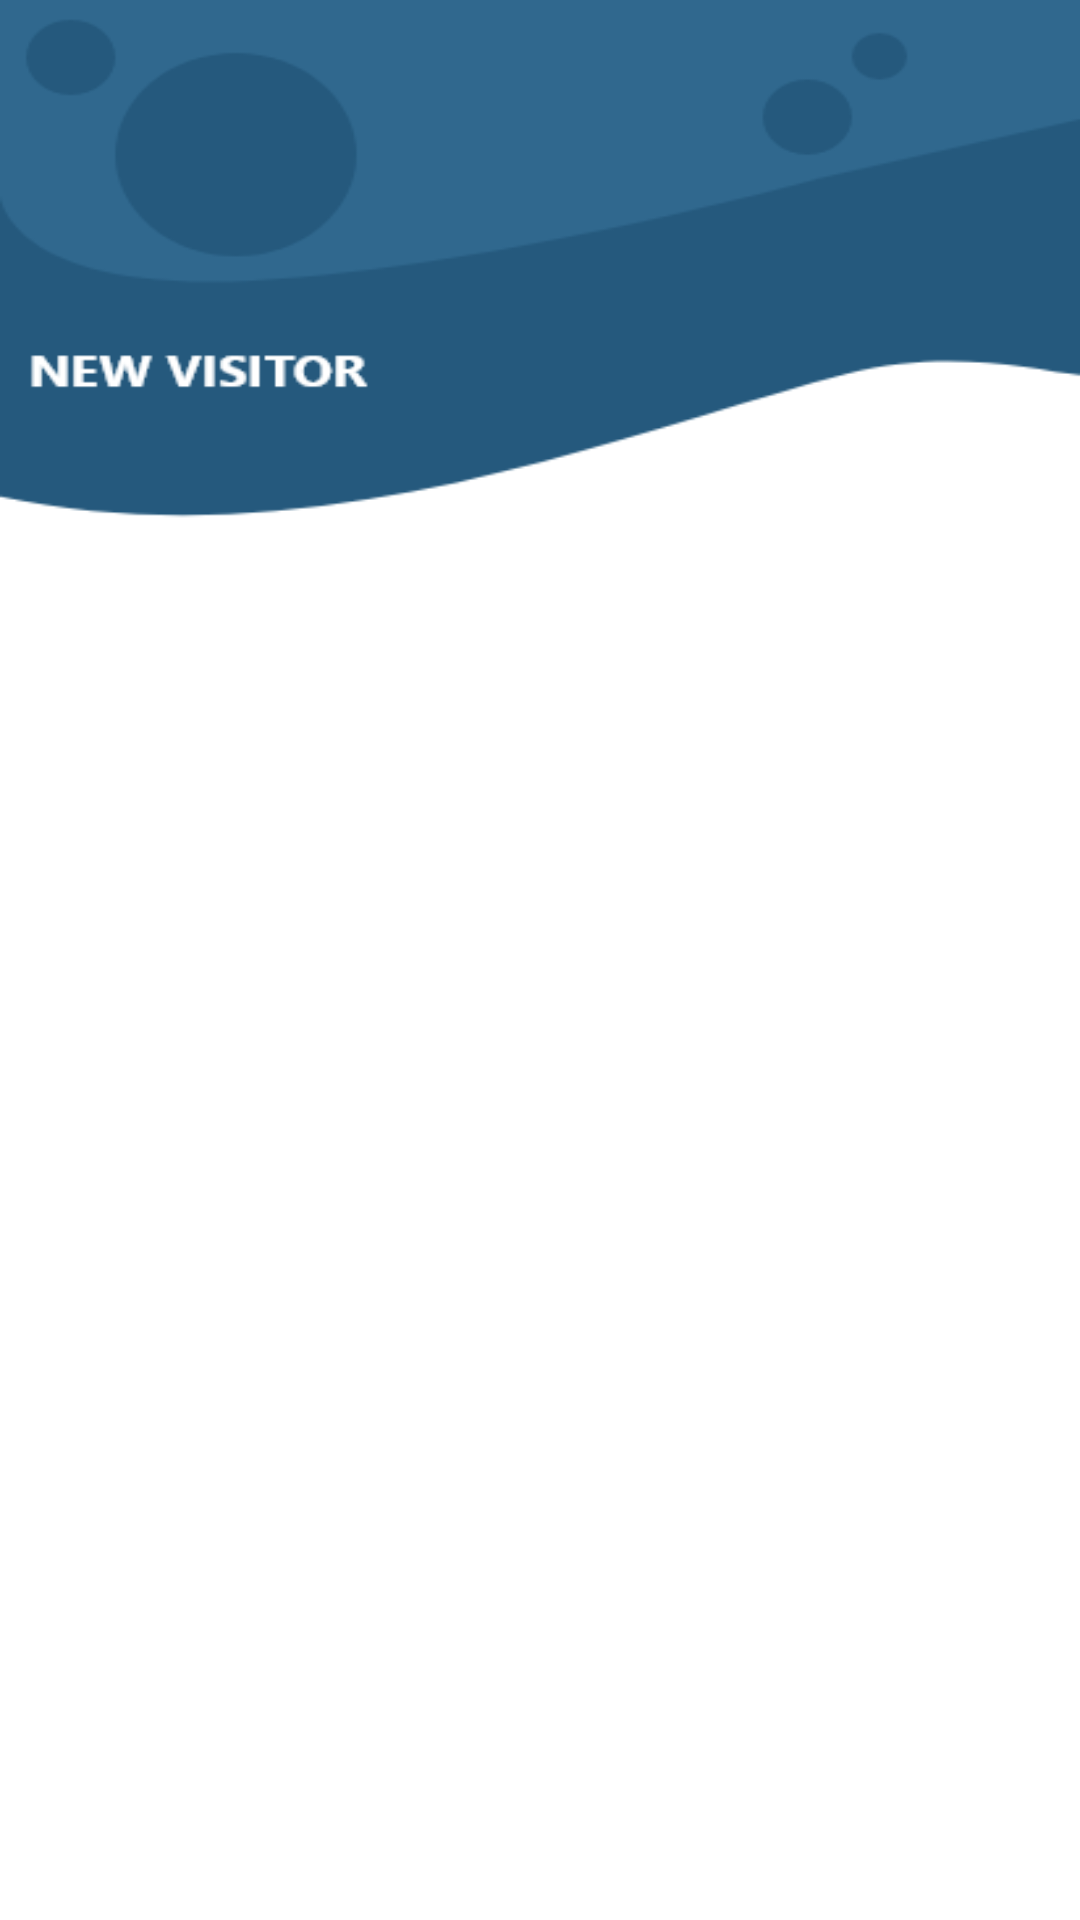

Produce the Android XML layout that renders to this screen, including the resource entries it uses.
<!-- AndroidManifest.xml: application theme Theme.USKT_INSIDER -->
<!-- res/layout/activity_new_visitors.xml -->
<?xml version="1.0" encoding="utf-8"?>
<androidx.constraintlayout.widget.ConstraintLayout xmlns:android="http://schemas.android.com/apk/res/android"
    xmlns:app="http://schemas.android.com/apk/res-auto"
    xmlns:tools="http://schemas.android.com/tools"
    android:layout_width="match_parent"
    android:layout_height="match_parent"
    tools:context=".newVisitors"
    android:background="@drawable/newnewvisitor">

    <LinearLayout
        android:id="@+id/container"
        android:layout_width="match_parent"
        android:layout_height="600dp"
        android:orientation="vertical"

        app:layout_constraintBottom_toBottomOf="parent">


            <ListView

                android:id="@+id/userlist"
                android:layout_width="match_parent"
                android:layout_height="match_parent"
                android:paddingLeft="10dp"
                android:text="Data"
                android:paddingRight="10dp"


                android:textColor="@color/black" />

    </LinearLayout>


</androidx.constraintlayout.widget.ConstraintLayout>
<!-- resources referenced by this layout -->
<resources>
  <!-- drawable newnewvisitor: png bitmap (drawable-v24, 17562 bytes) -->
  <style name="Theme.USKT_INSIDER" parent="Theme.MaterialComponents.DayNight.DarkActionBar">
          
  
          <item name="colorPrimary">@color/black</item>
          <item name="colorPrimaryVariant">@color/black</item>
          <item name="colorOnPrimary">@color/white</item>
          
          <item name="colorSecondary">@color/teal_200</item>
          <item name="colorSecondaryVariant">@color/teal_700</item>
          <item name="colorOnSecondary">@color/black</item>
          
          <item name="android:statusBarColor" tools:targetApi="l">?attr/colorPrimaryVariant</item>
          
      </style>
  <!-- not gathered from this repository: default colours our renderer supplied (Android Studio template values) -->
  <color name="teal_200">#FF03DAC5</color>
  <color name="teal_700">#FF018786</color>
  <color name="black">#FF000000</color>
  <color name="white">#FFFFFFFF</color>
</resources>
